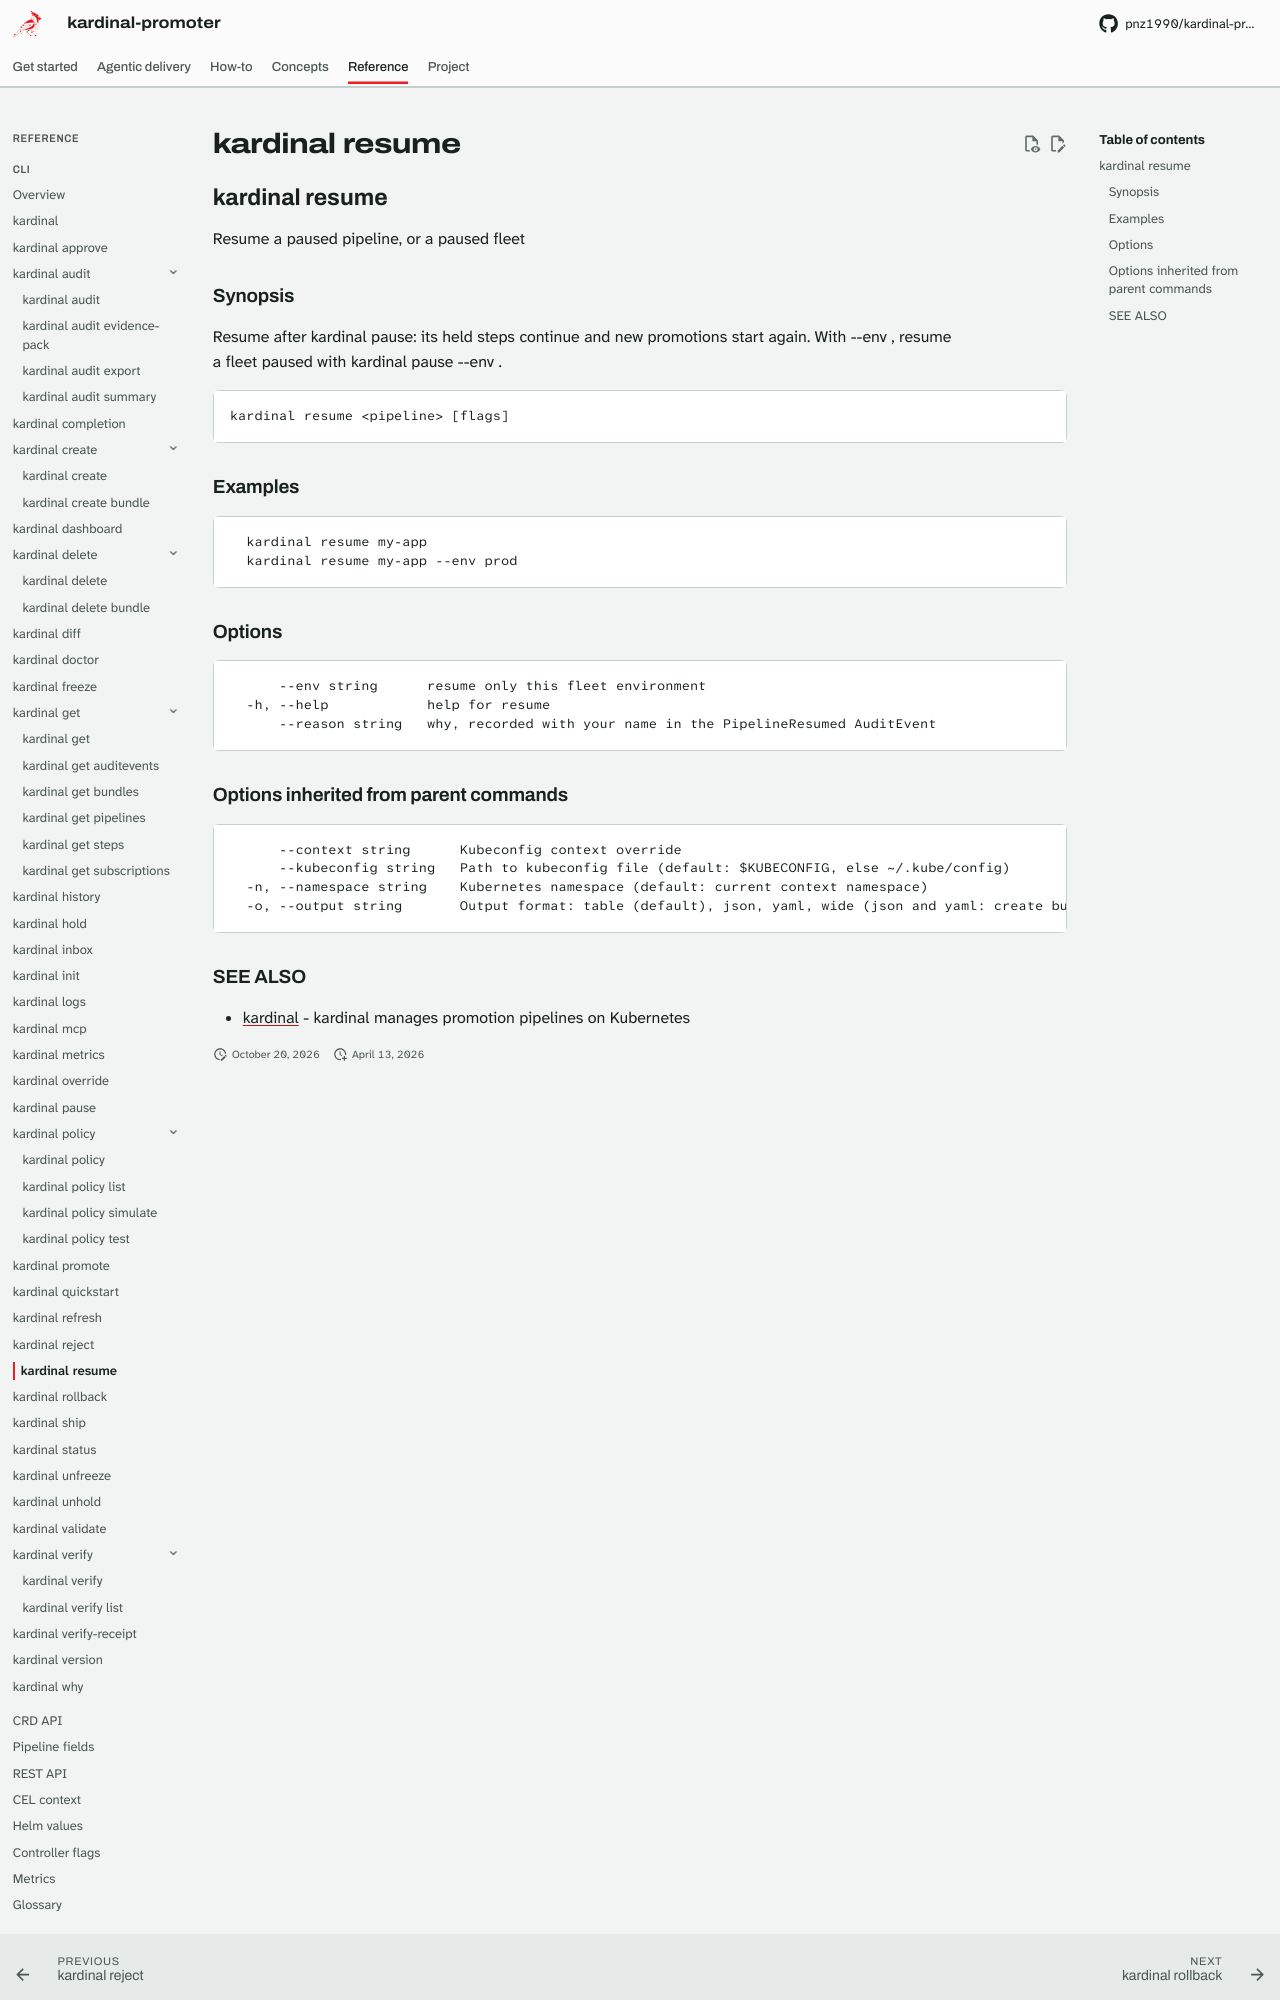

repository: pnz1990/kardinal-promoter · page: reference/cli/kardinal-resume/index.html · generator: mkdocs

## kardinal resume

Resume a paused pipeline, or a paused fleet

### Synopsis

Resume <pipeline> after kardinal pause: its held steps continue and new
promotions start again. With --env <fleet>, resume a fleet paused with
kardinal pause --env <fleet>.

```
kardinal resume <pipeline> [flags]
```

### Examples

```
  kardinal resume my-app
  kardinal resume my-app --env prod
```

### Options

```
      --env string      resume only this fleet environment
  -h, --help            help for resume
      --reason string   why, recorded with your name in the PipelineResumed AuditEvent
```

### Options inherited from parent commands

```
      --context string      Kubeconfig context override
      --kubeconfig string   Path to kubeconfig file (default: $KUBECONFIG, else ~/.kube/config)
  -n, --namespace string    Kubernetes namespace (default: current context namespace)
  -o, --output string       Output format: table (default), json, yaml, wide (json and yaml: create bundle, get auditevents, get bundles, get pipelines, get steps, get subscriptions, history, hold, inbox, promote, rollback, ship, status, unhold, verify-receipt, why; wide: get subscriptions, status, why)
```
